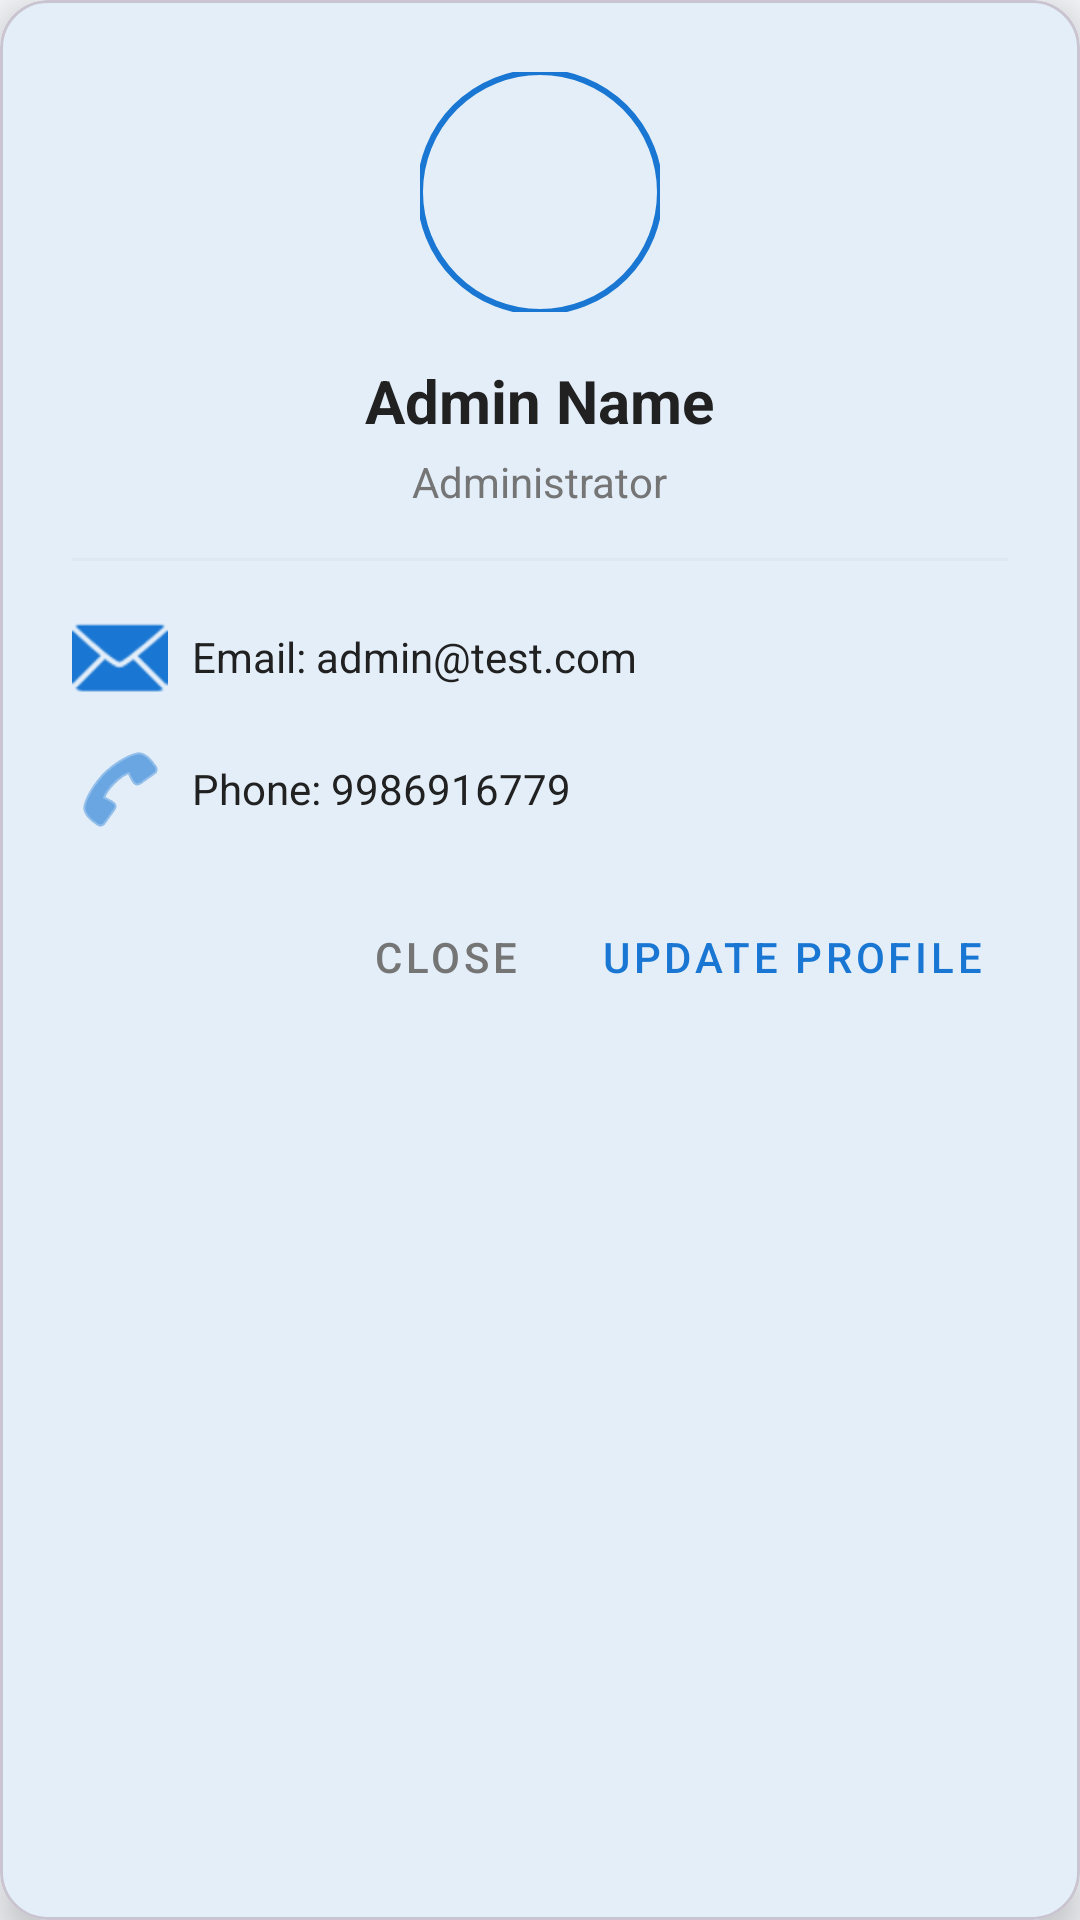

The Android layout XML behind this screen, and the referenced resources:
<!-- AndroidManifest.xml: application theme Theme.Demoapp -->
<!-- res/layout/dialog_admin_profile.xml -->
<?xml version="1.0" encoding="utf-8"?>
<com.google.android.material.card.MaterialCardView xmlns:android="http://schemas.android.com/apk/res/android"
    xmlns:app="http://schemas.android.com/apk/res-auto"
    android:layout_width="match_parent"
    android:layout_height="wrap_content"
    app:cardCornerRadius="16dp"
    app:cardElevation="8dp"
    android:layout_margin="20dp"
    app:cardBackgroundColor="?attr/colorSurface">

    <LinearLayout
        android:layout_width="match_parent"
        android:layout_height="wrap_content"
        android:orientation="vertical"
        android:padding="24dp"
        android:gravity="center_horizontal">

        <com.google.android.material.imageview.ShapeableImageView
            android:id="@+id/dialogProfileImage"
            android:layout_width="80dp"
            android:layout_height="80dp"
            android:src="@mipmap/ic_launcher_round"
            android:scaleType="centerCrop"
            app:shapeAppearanceOverlay="@style/CircleImageView"
            app:strokeWidth="2dp"
            app:strokeColor="?attr/colorPrimary"
            android:layout_marginBottom="16dp" />

        <TextView
            android:id="@+id/dialogAdminName"
            android:layout_width="wrap_content"
            android:layout_height="wrap_content"
            android:text="Admin Name"
            android:textSize="20sp"
            android:textStyle="bold"
            android:textColor="?android:attr/textColorPrimary" />

        <TextView
            android:id="@+id/dialogAdminRole"
            android:layout_width="wrap_content"
            android:layout_height="wrap_content"
            android:text="Administrator"
            android:textSize="14sp"
            android:textColor="?android:attr/textColorSecondary"
            android:layout_marginTop="4dp" />

        <View
            android:layout_width="match_parent"
            android:layout_height="1dp"
            android:background="?android:attr/dividerVertical"
            android:layout_marginVertical="16dp"
            android:alpha="0.2"/>

        <LinearLayout
            android:layout_width="match_parent"
            android:layout_height="wrap_content"
            android:orientation="vertical">

            <TextView
                android:id="@+id/dialogAdminEmail"
                android:layout_width="wrap_content"
                android:layout_height="wrap_content"
                android:text="Email: admin@test.com"
                android:textSize="14sp"
                android:textColor="?android:attr/textColorPrimary"
                android:drawableStart="@android:drawable/ic_dialog_email"
                android:drawablePadding="8dp"
                app:drawableTint="?attr/colorPrimary"
                android:gravity="center_vertical" />

            <TextView
                android:id="@+id/dialogAdminPhone"
                android:layout_width="wrap_content"
                android:layout_height="wrap_content"
                android:text="Phone: 9986916779"
                android:textSize="14sp"
                android:textColor="?android:attr/textColorPrimary"
                android:layout_marginTop="12dp"
                android:drawableStart="@android:drawable/ic_menu_call"
                android:drawablePadding="8dp"
                app:drawableTint="?attr/colorPrimary"
                android:gravity="center_vertical" />
        </LinearLayout>

        <LinearLayout
            android:layout_width="match_parent"
            android:layout_height="wrap_content"
            android:orientation="horizontal"
            android:gravity="end"
            android:layout_marginTop="16dp">

            <com.google.android.material.button.MaterialButton
                android:id="@+id/dialogCloseBtn"
                style="@style/Widget.MaterialComponents.Button.TextButton"
                android:layout_width="wrap_content"
                android:layout_height="wrap_content"
                android:text="CLOSE"
                android:textColor="?android:attr/textColorSecondary" />

            <com.google.android.material.button.MaterialButton
                android:id="@+id/dialogUpdateBtn"
                style="@style/Widget.MaterialComponents.Button.TextButton"
                android:layout_width="wrap_content"
                android:layout_height="wrap_content"
                android:text="UPDATE PROFILE"
                android:textColor="?attr/colorPrimary" />
        </LinearLayout>

    </LinearLayout>
</com.google.android.material.card.MaterialCardView>
<!-- resources referenced by this layout -->
<resources>
  <style name="CircleImageView" parent="">
          <item name="cornerFamily">rounded</item>
          <item name="cornerSize">50%</item>
      </style>
  <style name="Theme.Demoapp" parent="Base.Theme.Demoapp" />
  <style name="Base.Theme.Demoapp" parent="Theme.Material3.Light.NoActionBar">
          <item name="colorPrimary">@color/blue_primary</item>
          <item name="colorOnPrimary">@color/white</item>
          <item name="android:windowBackground">@color/bg_light</item>
          <item name="colorSurface">@color/card_bg_light</item>
          <item name="colorOnSurface">@color/text_primary_light</item>
          <item name="colorSurfaceVariant">#F5F5F5</item>
          <item name="colorOnSurfaceVariant">@color/text_secondary_light</item>
          <item name="android:textColorPrimary">@color/text_primary_light</item>
          <item name="android:textColorSecondary">@color/text_secondary_light</item>
          <item name="android:colorControlHighlight">#20000000</item>
      </style>
  <color name="blue_primary">#1976D2</color>
  <color name="white">#FFFFFFFF</color>
  <color name="bg_light">#F5F7FA</color>
  <color name="card_bg_light">#FFFFFF</color>
  <color name="text_primary_light">#212121</color>
  <color name="text_secondary_light">#757575</color>
</resources>
